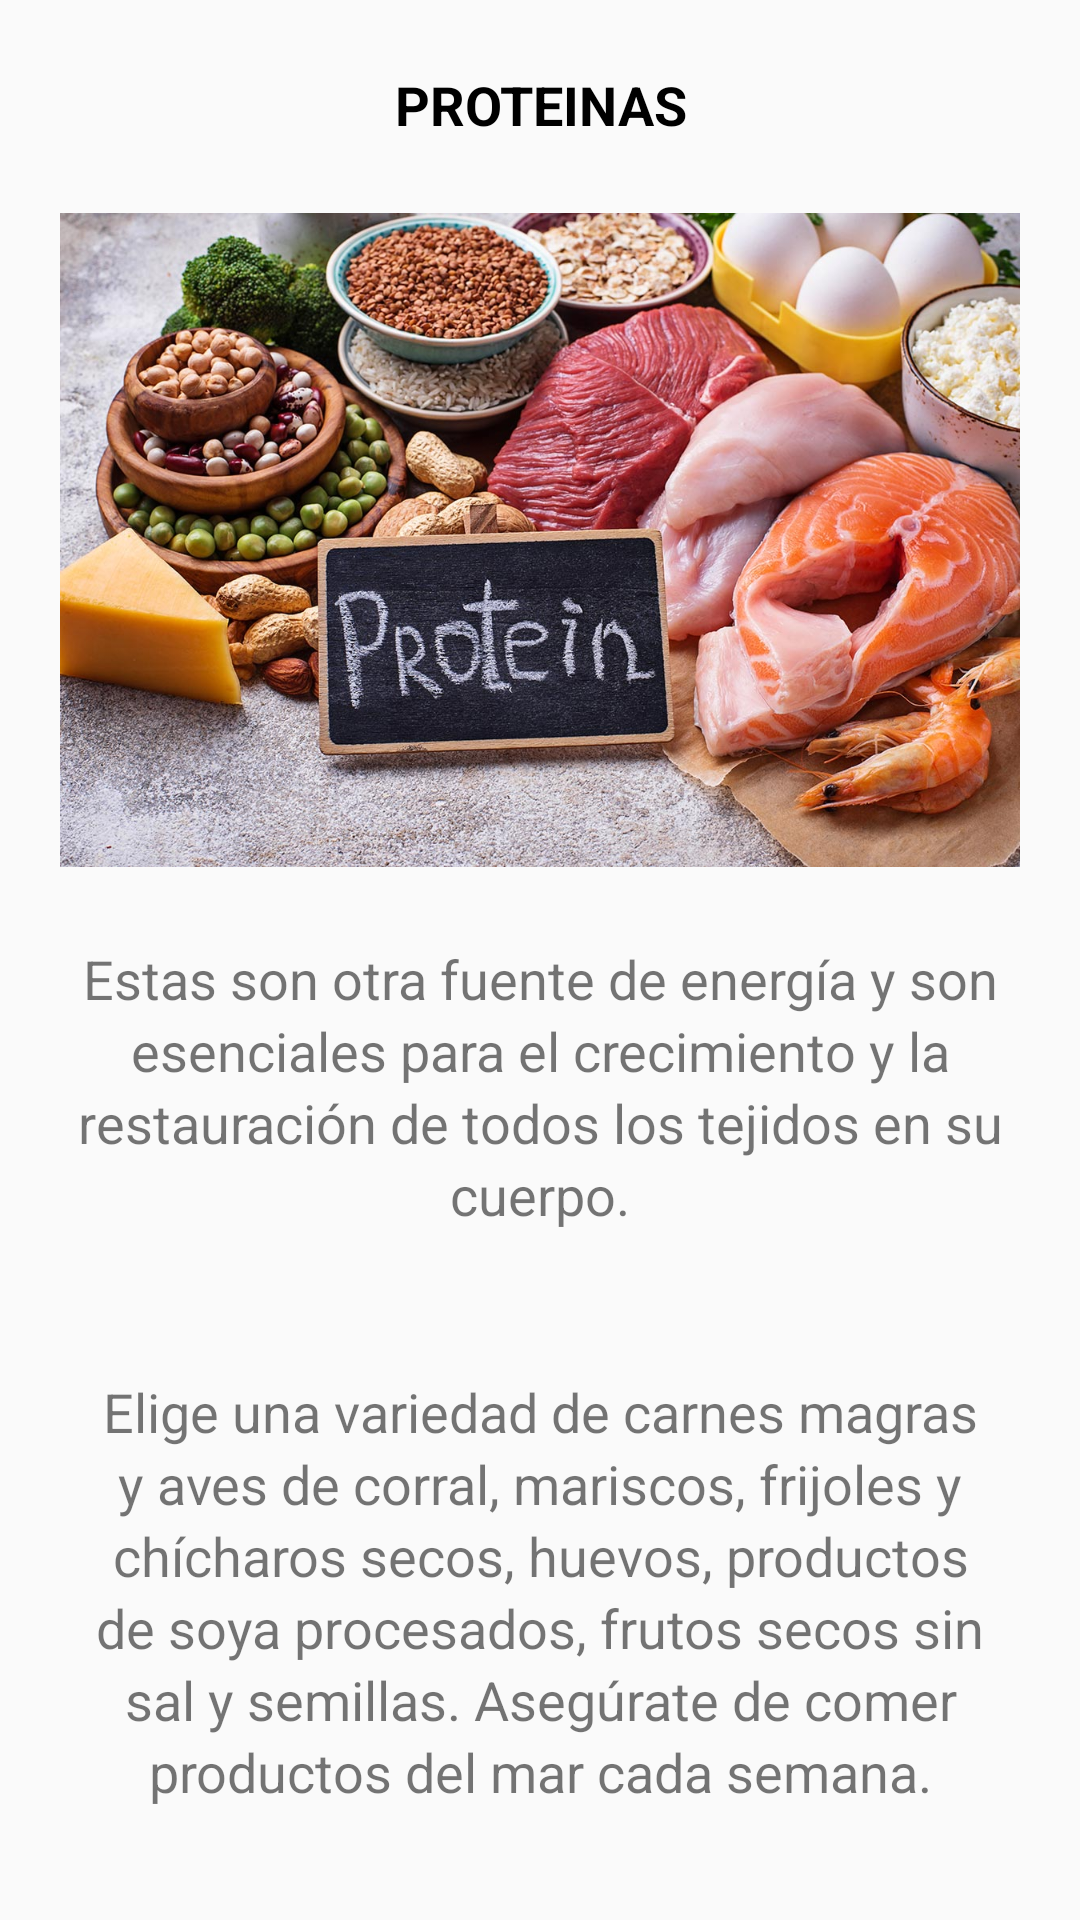

Here is an Android app screen rendered from its layout file. Give the layout XML and the strings, colors and styles it references.
<!-- AndroidManifest.xml: application theme AppTheme -->
<!-- res/layout/fragment_proteinas.xml -->
<?xml version="1.0" encoding="utf-8"?>
<FrameLayout xmlns:android="http://schemas.android.com/apk/res/android"
    xmlns:app="http://schemas.android.com/apk/res-auto"
    xmlns:tools="http://schemas.android.com/tools"
    android:layout_width="match_parent"
    android:layout_height="match_parent"
    tools:context=".ProteinasFragment">

    
    <ScrollView
        android:layout_width="match_parent"
        android:layout_height="match_parent">
        <LinearLayout
            android:layout_width="match_parent"
            android:layout_height="wrap_content"
            android:orientation="vertical">
            <TextView
                android:id="@+id/tvTitulo4"
                android:layout_width="match_parent"
                android:layout_height="70dp"
                android:layout_gravity="center_horizontal"
                android:gravity="center"
                android:text="@string/titleProteinas"
                android:textSize="18sp"
                android:textColor="#000000"
                android:textStyle="bold"/>

            <ImageView
                android:id="@+id/Img2"
                android:layout_width="320dp"
                android:layout_height="220dp"
                android:layout_gravity="center_horizontal"
                android:src="@drawable/img_proteinas" />

            <TextView
                android:id="@+id/tvDescripcionP1"
                android:layout_width="wrap_content"
                android:layout_height="wrap_content"
                android:layout_gravity="center_horizontal"
                android:layout_margin="24dp"
                android:lineSpacingExtra="3dp"
                android:text="@string/descProteinas_1"
                android:textSize="18sp"
                android:textAlignment="center" />

            <TextView
                android:id="@+id/textView2"
                android:layout_width="wrap_content"
                android:layout_height="wrap_content"
                android:layout_gravity="center_horizontal"
                android:lineSpacingExtra="3dp"
                android:layout_margin="24sp"
                android:text="@string/descProteinas_2"
                android:textSize="18sp"
                android:textAlignment="center" />
        </LinearLayout>
    </ScrollView>


</FrameLayout>
<!-- resources referenced by this layout -->
<resources>
  <!-- drawable img_proteinas: jpg bitmap (drawable, 271160 bytes) -->
  <string name="descProteinas_1">Estas son otra fuente de energía y son esenciales para el crecimiento y la restauración de todos los tejidos en su cuerpo.</string>
  <string name="descProteinas_2"> Elige una variedad de carnes magras y aves de corral, mariscos, frijoles y chícharos secos, huevos, productos de soya procesados, frutos
          secos sin sal y semillas. Asegúrate de comer productos del mar cada semana.</string>
  <string name="titleProteinas">PROTEINAS</string>
  <style name="AppTheme" parent="Theme.AppCompat.Light.DarkActionBar">
          
          <item name="colorPrimary">@color/colorPrimary</item>
          <item name="colorPrimaryDark">@color/colorPrimaryDark</item>
          <item name="colorAccent">@color/colorAccent</item>
      </style>
  <color name="colorPrimary">#3E9842</color>
  <color name="colorPrimaryDark">#1C8120</color>
  <color name="colorAccent">#3E9842</color>
</resources>
